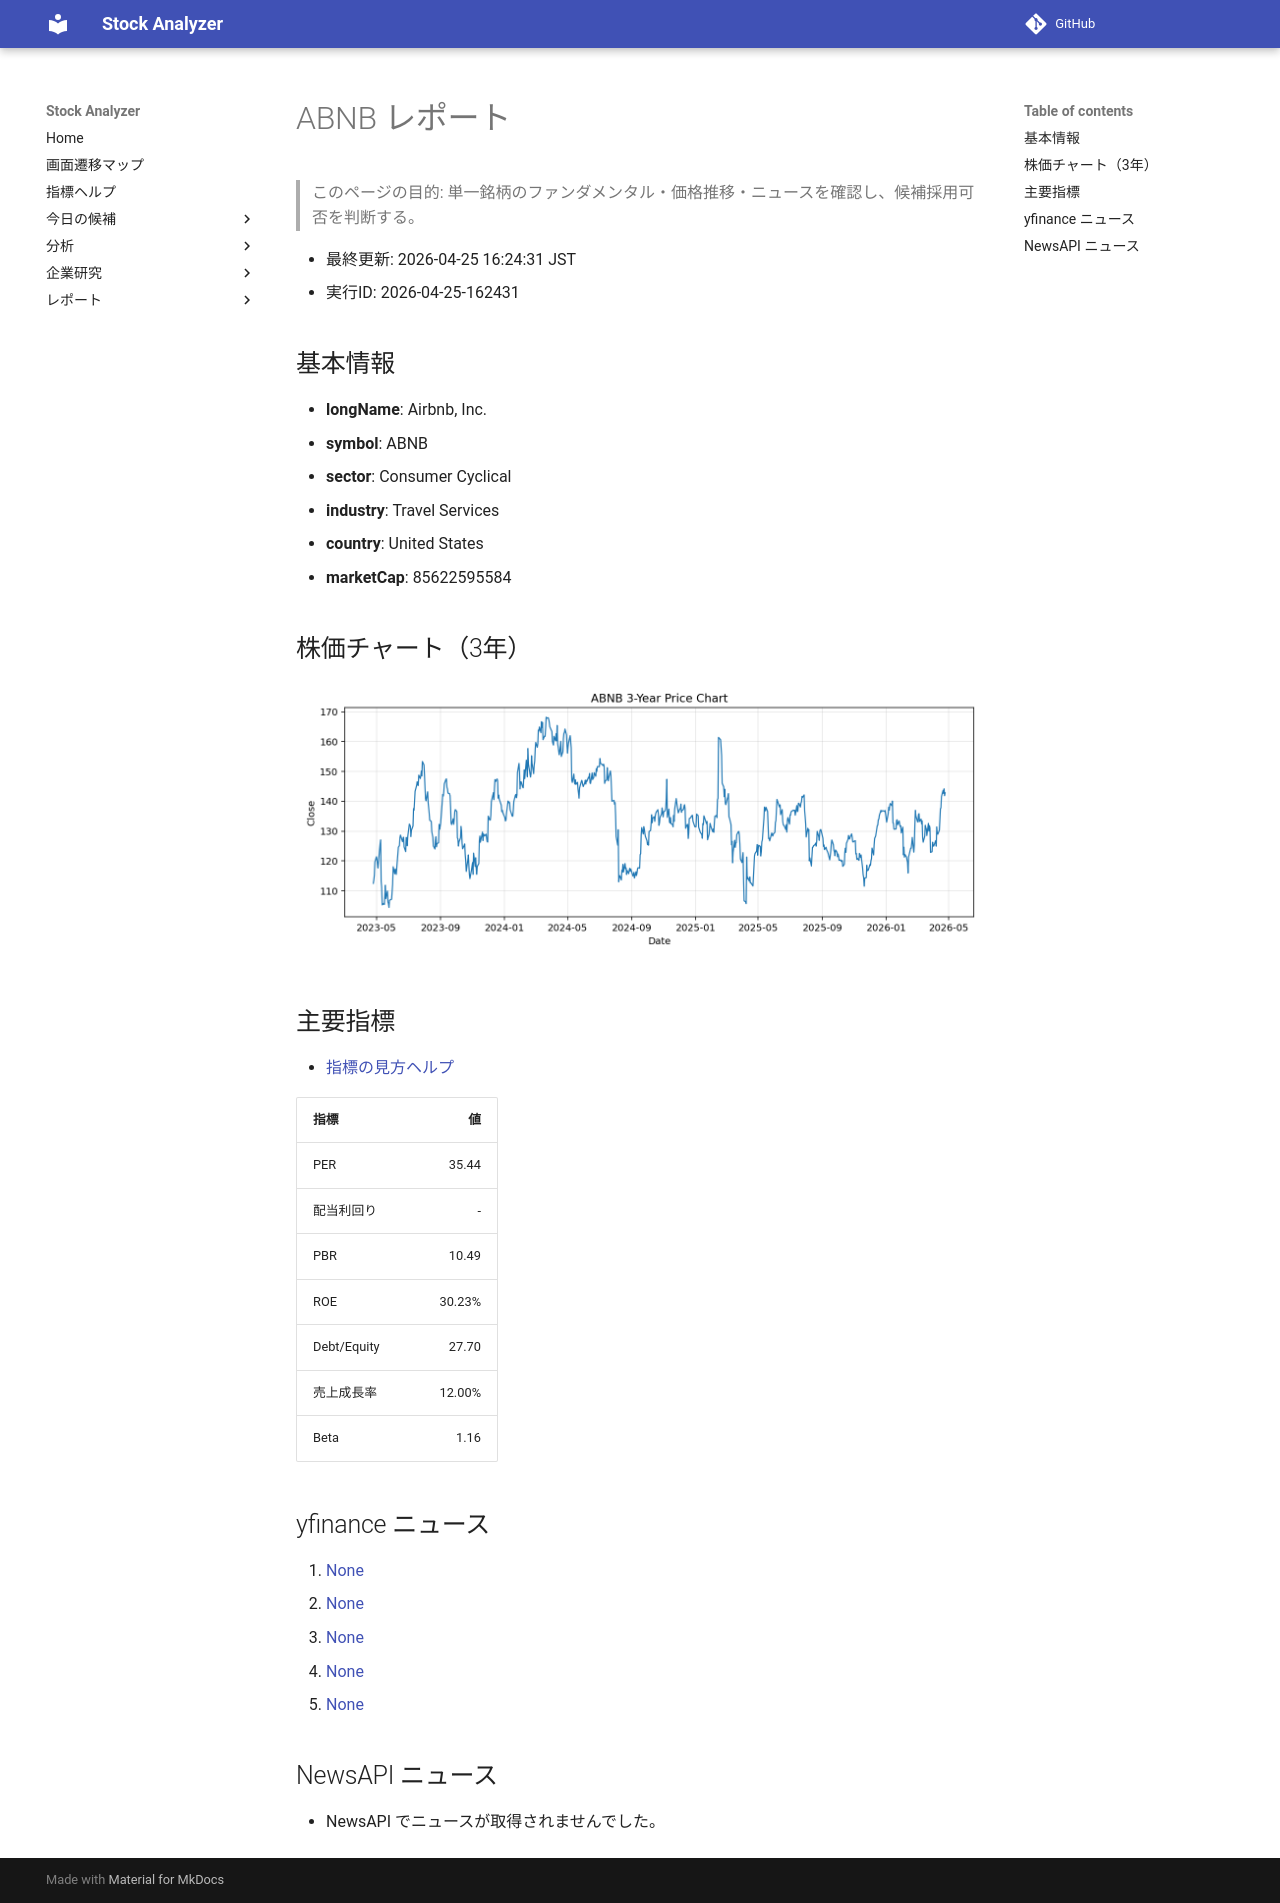

repository: Yumi-note/Making-APP · page: reports/2026-04-25/162431/ABNB/index.html · generator: mkdocs

# ABNB レポート

> このページの目的: 単一銘柄のファンダメンタル・価格推移・ニュースを確認し、候補採用可否を判断する。

- 最終更新: 2026-04-25 16:24:31 JST
- 実行ID: 2026-04-25-162431

## 基本情報

- **longName**: Airbnb, Inc.
- **symbol**: ABNB
- **sector**: Consumer Cyclical
- **industry**: Travel Services
- **country**: United States
- **marketCap**: 85622595584

## 株価チャート（3年）

![ABNB 3-year price chart](ABNB_3y.png)

## 主要指標

- [指標の見方ヘルプ](../../../../indicators.md)

| 指標 | 値 |
|---|---:|
| PER | 35.44 |
| 配当利回り | - |
| PBR | 10.49 |
| ROE | 30.23% |
| Debt/Equity | 27.70 |
| 売上成長率 | 12.00% |
| Beta | 1.16 |

## yfinance ニュース

1. [None](None)
2. [None](None)
3. [None](None)
4. [None](None)
5. [None](None)

## NewsAPI ニュース

- NewsAPI でニュースが取得されませんでした。
